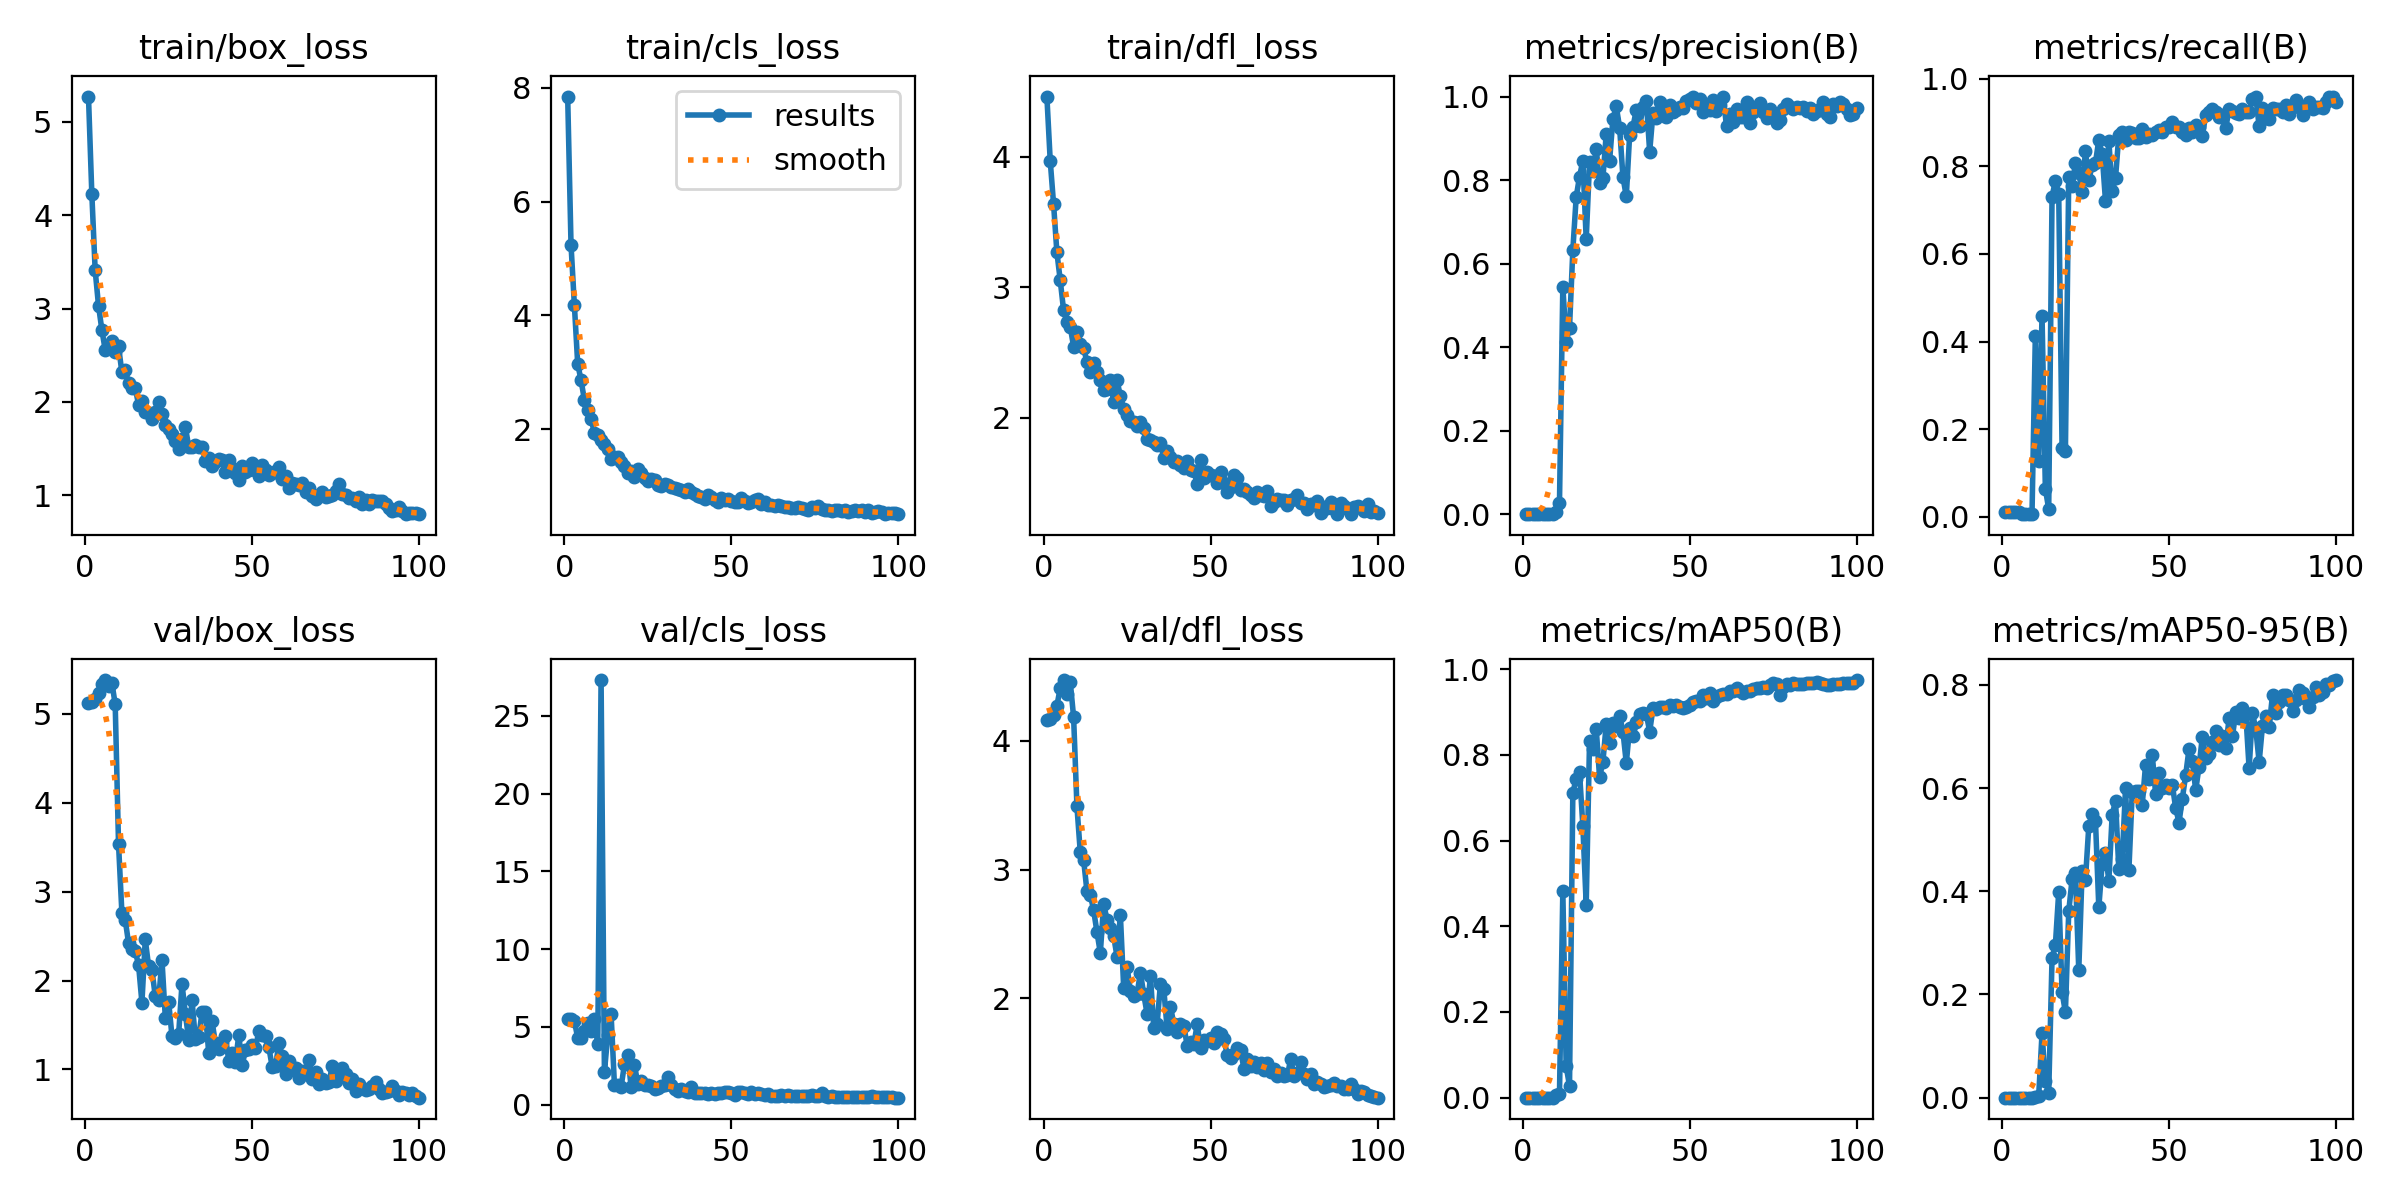

The file beside this chart, header and first rows:
epoch, train/box_loss, train/cls_loss, train/dfl_loss, metrics/precision(B), metrics/recall(B), metrics/mAP50(B), metrics/mAP50-95(B), val/box_loss, val/cls_loss, val/dfl_loss, lr/pg0, lr/pg1, lr/pg2
1, 5.272, 7.847, 4.461, 5e-05, 0.01163, 3e-05, 1e-05, 5.12, 5.494, 4.159, 0.00018, 0.00018, 0.00018
2, 4.231, 5.239, 3.969, 4e-05, 0.01163, 3e-05, 1e-05, 5.134, 5.526, 4.169, 0.0003762, 0.0003762, 0.0003762
3, 3.412, 4.185, 3.638, 4e-05, 0.01163, 2e-05, 1e-05, 5.167, 5.412, 4.2, 0.0005685, 0.0005685, 0.0005685
4, 3.032, 3.147, 3.266, 0.00012, 0.01163, 6e-05, 1e-05, 5.231, 4.288, 4.271, 0.0007568, 0.0007568, 0.0007568
5, 2.774, 2.858, 3.053, 0.00012, 0.01163, 7e-05, 2e-05, 5.335, 4.264, 4.41, 0.0009412, 0.0009412, 0.0009412
6, 2.558, 2.515, 2.823, 8e-05, 0.00581, 5e-05, 0, 5.377, 4.769, 4.471, 0.001122, 0.001122, 0.001122
7, 2.604, 2.328, 2.734, 5e-05, 0.00581, 2e-05, 1e-05, 5.308, 5.237, 4.363, 0.001298, 0.001298, 0.001298
8, 2.648, 2.184, 2.697, 7e-05, 0.00581, 4e-05, 1e-05, 5.349, 4.769, 4.453, 0.001471, 0.001471, 0.001471
9, 2.535, 1.927, 2.544, 7e-05, 0.00581, 4e-05, 2e-05, 5.104, 5.482, 4.184, 0.001639, 0.001639, 0.001639
10, 2.594, 1.887, 2.655, 0.00515, 0.4128, 0.00649, 0.00182, 3.531, 3.873, 3.49, 0.001804, 0.001804, 0.001804
11, 2.317, 1.807, 2.562, 0.02774, 0.1279, 0.00885, 0.00288, 2.762, 27.31, 3.135, 0.001802, 0.001802, 0.001802
12, 2.34, 1.742, 2.534, 0.5449, 0.4593, 0.4814, 0.1245, 2.682, 2.12, 3.075, 0.001782, 0.001782, 0.001782
13, 2.203, 1.649, 2.426, 0.4133, 0.06395, 0.0735, 0.03295, 2.42, 4.476, 2.831, 0.001762, 0.001762, 0.001762
14, 2.144, 1.465, 2.352, 0.4459, 0.01744, 0.02751, 0.00874, 2.352, 5.8, 2.804, 0.001743, 0.001743, 0.001743
15, 2.148, 1.515, 2.418, 0.6325, 0.7304, 0.712, 0.2706, 2.334, 1.271, 2.684, 0.001723, 0.001723, 0.001723
16, 1.969, 1.499, 2.347, 0.7589, 0.7674, 0.744, 0.2962, 2.171, 1.27, 2.514, 0.001703, 0.001703, 0.001703
17, 2.011, 1.415, 2.286, 0.8085, 0.7365, 0.759, 0.3988, 1.752, 1.16, 2.354, 0.001683, 0.001683, 0.001683
18, 1.887, 1.351, 2.213, 0.8462, 0.157, 0.6337, 0.204, 2.461, 2.603, 2.732, 0.001663, 0.001663, 0.001663
19, 1.879, 1.229, 2.219, 0.6579, 0.1512, 0.4507, 0.1658, 2.16, 3.222, 2.613, 0.001644, 0.001644, 0.001644
20, 1.821, 1.253, 2.288, 0.8422, 0.7759, 0.8325, 0.3612, 2.118, 1.114, 2.546, 0.001624, 0.001624, 0.001624
21, 1.888, 1.16, 2.119, 0.8205, 0.7558, 0.8141, 0.4237, 1.822, 2.559, 2.483, 0.001604, 0.001604, 0.001604
22, 2.002, 1.295, 2.287, 0.875, 0.8081, 0.8609, 0.4355, 1.779, 1.33, 2.324, 0.001584, 0.001584, 0.001584
23, 1.87, 1.231, 2.164, 0.7928, 0.7849, 0.7478, 0.247, 2.233, 1.517, 2.647, 0.001564, 0.001564, 0.001564
24, 1.749, 1.132, 2.07, 0.8046, 0.742, 0.7839, 0.4387, 1.584, 1.257, 2.08, 0.001545, 0.001545, 0.001545
25, 1.713, 1.094, 2.021, 0.9112, 0.8348, 0.8722, 0.4227, 1.762, 1.275, 2.247, 0.001525, 0.001525, 0.001525
26, 1.653, 1.116, 1.978, 0.8462, 0.7677, 0.8267, 0.5262, 1.372, 1.171, 2.057, 0.001505, 0.001505, 0.001505
27, 1.584, 1.103, 1.968, 0.9472, 0.8023, 0.8739, 0.5496, 1.356, 1.005, 2.018, 0.001485, 0.001485, 0.001485
28, 1.5, 1.014, 1.933, 0.9762, 0.8081, 0.8682, 0.5369, 1.402, 1.083, 2.038, 0.001465, 0.001465, 0.001465
29, 1.602, 0.9924, 1.969, 0.9257, 0.8605, 0.8916, 0.3686, 1.962, 1.182, 2.2, 0.001446, 0.001446, 0.001446
30, 1.732, 1.032, 1.921, 0.8072, 0.8277, 0.8542, 0.4534, 1.626, 1.275, 2.033, 0.001426, 0.001426, 0.001426
31, 1.521, 1.02, 1.837, 0.7608, 0.7211, 0.781, 0.475, 1.336, 1.8, 1.881, 0.001406, 0.001406, 0.001406
32, 1.518, 0.9886, 1.831, 0.9078, 0.8589, 0.8632, 0.42, 1.78, 1.25, 2.175, 0.001386, 0.001386, 0.001386
33, 1.534, 0.9584, 1.814, 0.9274, 0.7427, 0.8431, 0.5478, 1.339, 0.9856, 1.773, 0.001366, 0.001366, 0.001366
34, 1.512, 0.9472, 1.789, 0.9682, 0.7733, 0.8764, 0.5754, 1.367, 0.8801, 1.804, 0.001347, 0.001347, 0.001347
35, 1.518, 0.9305, 1.803, 0.9295, 0.8721, 0.8951, 0.4423, 1.645, 1.035, 2.115, 0.001327, 0.001327, 0.001327
36, 1.368, 0.886, 1.689, 0.9744, 0.8779, 0.8978, 0.4617, 1.644, 0.8888, 2.073, 0.001307, 0.001307, 0.001307
37, 1.399, 0.9488, 1.746, 0.989, 0.8605, 0.895, 0.5998, 1.184, 0.7977, 1.764, 0.001287, 0.001287, 0.001287
38, 1.315, 0.8916, 1.699, 0.8679, 0.8781, 0.8546, 0.4404, 1.542, 1.13, 1.934, 0.001267, 0.001267, 0.001267
39, 1.358, 0.8509, 1.664, 0.9617, 0.8765, 0.9091, 0.5917, 1.295, 0.7337, 1.804, 0.001248, 0.001248, 0.001248
40, 1.387, 0.8286, 1.669, 0.949, 0.8657, 0.9061, 0.5951, 1.235, 0.7818, 1.736, 0.001228, 0.001228, 0.001228
41, 1.377, 0.8032, 1.641, 0.9867, 0.864, 0.9115, 0.595, 1.311, 0.7466, 1.8, 0.001208, 0.001208, 0.001208
42, 1.252, 0.7753, 1.614, 0.9744, 0.8841, 0.9116, 0.5676, 1.375, 0.7442, 1.787, 0.001188, 0.001188, 0.001188
43, 1.376, 0.8361, 1.672, 0.9499, 0.8663, 0.9098, 0.6454, 1.101, 0.7189, 1.634, 0.001168, 0.001168, 0.001168
44, 1.295, 0.8076, 1.599, 0.9804, 0.8732, 0.9154, 0.6176, 1.184, 0.742, 1.66, 0.001149, 0.001149, 0.001149
45, 1.234, 0.7562, 1.591, 0.9626, 0.8721, 0.9151, 0.665, 1.085, 0.7183, 1.645, 0.001129, 0.001129, 0.001129
46, 1.162, 0.7103, 1.495, 0.9681, 0.8779, 0.9154, 0.5894, 1.389, 0.7493, 1.799, 0.001109, 0.001109, 0.001109
47, 1.317, 0.7852, 1.677, 0.9744, 0.8835, 0.9127, 0.6298, 1.048, 0.7657, 1.615, 0.001089, 0.001089, 0.001089
48, 1.244, 0.7449, 1.538, 0.9725, 0.8779, 0.9099, 0.6009, 1.217, 0.8275, 1.679, 0.001069, 0.001069, 0.001069
49, 1.271, 0.7645, 1.587, 0.9901, 0.8895, 0.9123, 0.6061, 1.234, 0.8307, 1.671, 0.00105, 0.00105, 0.00105
50, 1.34, 0.7375, 1.563, 0.9935, 0.8895, 0.9166, 0.5994, 1.279, 0.7342, 1.69, 0.00103, 0.00103, 0.00103
51, 1.275, 0.7243, 1.551, 0.9989, 0.9012, 0.9225, 0.6069, 1.242, 0.6496, 1.658, 0.00101, 0.00101, 0.00101
52, 1.207, 0.7196, 1.497, 0.9837, 0.8895, 0.9247, 0.5618, 1.432, 0.818, 1.737, 0.0009902, 0.0009902, 0.0009902
53, 1.32, 0.7839, 1.586, 0.9935, 0.8888, 0.9258, 0.5333, 1.389, 0.7962, 1.724, 0.0009704, 0.0009704, 0.0009704
54, 1.273, 0.7318, 1.5, 0.9618, 0.8794, 0.9389, 0.5792, 1.376, 0.7435, 1.683, 0.0009506, 0.0009506, 0.0009506
55, 1.215, 0.7039, 1.434, 0.9772, 0.8721, 0.9328, 0.625, 1.25, 0.6609, 1.564, 0.0009308, 0.0009308, 0.0009308
56, 1.235, 0.7121, 1.47, 0.9683, 0.8882, 0.9435, 0.6756, 1.027, 0.796, 1.538, 0.000911, 0.000911, 0.000911
57, 1.263, 0.7455, 1.564, 0.9919, 0.8779, 0.9267, 0.6532, 1.036, 0.6774, 1.566, 0.0008912, 0.0008912, 0.0008912
58, 1.298, 0.7664, 1.541, 0.9652, 0.8953, 0.9346, 0.5958, 1.294, 0.7294, 1.613, 0.0008714, 0.0008714, 0.0008714
59, 1.169, 0.686, 1.448, 0.98, 0.8895, 0.9409, 0.6411, 1.154, 0.6935, 1.597, 0.0008516, 0.0008516, 0.0008516
60, 1.201, 0.7089, 1.457, 1, 0.8698, 0.9422, 0.6999, 0.9486, 0.6065, 1.454, 0.0008318, 0.0008318, 0.0008318
... 40 more rows
